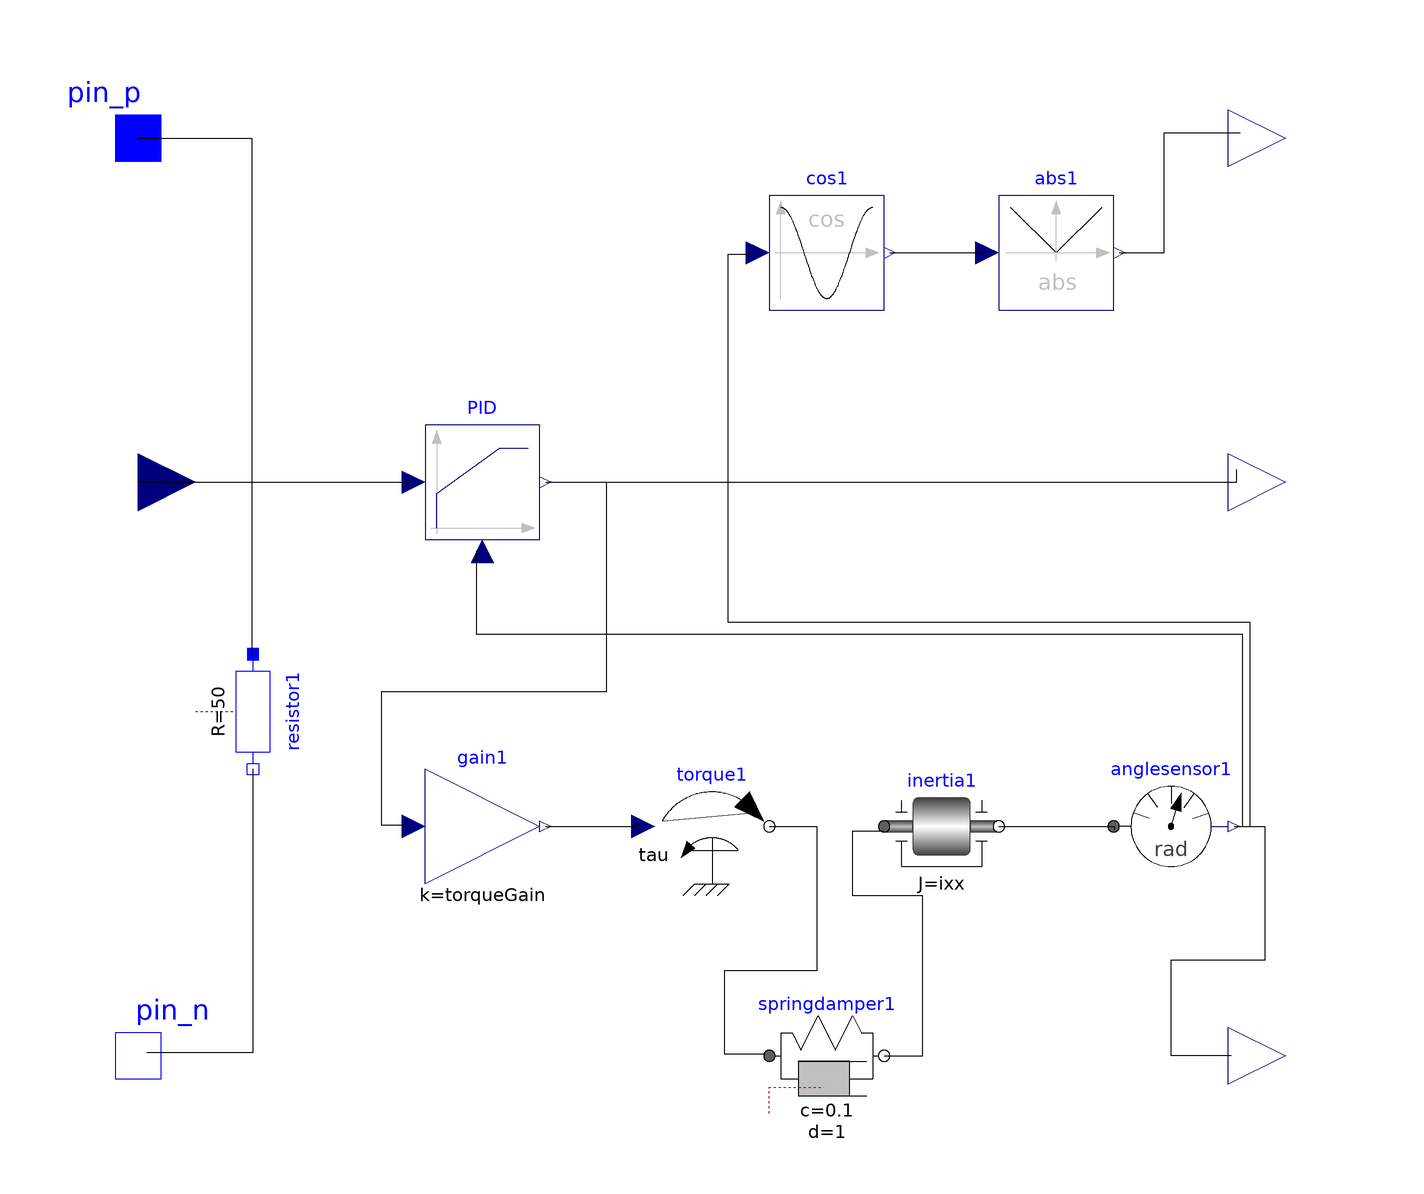

This picture is the connection diagram that the Modelica source below describes through its graphical annotations.

model FullCtrl
    //model SysCtrl
    parameter Real ixx = 1, iyy, izz, torqueGain, pI, pP, pD;
    Modelica.Mechanics.Rotational.Sources.Torque torque1(useSupport = false) annotation(Placement(visible = true, transformation(origin = {0, -40}, extent = {{-10, -10}, {10, 10}}, rotation = 0)));
    Modelica.Mechanics.Rotational.Components.Inertia inertia1(J = ixx) annotation(Placement(visible = true, transformation(origin = {40, -40}, extent = {{-10, -10}, {10, 10}}, rotation = 0)));
    Modelica.Mechanics.Rotational.Sensors.AngleSensor anglesensor1 annotation(Placement(visible = true, transformation(origin = {80, -40}, extent = {{-10, -10}, {10, 10}}, rotation = 0)));
    Modelica.Blocks.Continuous.LimPID PID(yMax = 100, k = 20, wp = pP, Ti = 5, Td = 10, wd = pD, Ni = 4, Nd = 50) annotation(Placement(visible = true, transformation(origin = {-40, 20}, extent = {{-10, -10}, {10, 10}}, rotation = 0)));
    Modelica.Mechanics.Rotational.Components.SpringDamper springdamper1(c = 0.1, d = 1) annotation(Placement(visible = true, transformation(origin = {20, -80}, extent = {{-10, -10}, {10, 10}}, rotation = 0)));
    Modelica.Blocks.Interfaces.RealOutput torque annotation(Placement(visible = true, transformation(origin = {100, 20}, extent = {{-10, -10}, {10, 10}}, rotation = 0), iconTransformation(origin = {100, 20}, extent = {{-10, -10}, {10, 10}}, rotation = 0)));
    Modelica.Blocks.Math.Cos cos1 annotation(Placement(visible = true, transformation(origin = {20, 60}, extent = {{-10, -10}, {10, 10}}, rotation = 0)));
    Modelica.Blocks.Math.Abs abs1 annotation(Placement(visible = true, transformation(origin = {60, 60}, extent = {{-10, -10}, {10, 10}}, rotation = 0)));
    output Modelica.Blocks.Interfaces.RealOutput solarOut annotation(Placement(visible = true, transformation(origin = {100, 80}, extent = {{-10, -10}, {10, 10}}, rotation = 0), iconTransformation(origin = {100, 80}, extent = {{-10, -10}, {10, 10}}, rotation = 0)));
    input Modelica.Blocks.Interfaces.RealInput targetAngle annotation(Placement(visible = true, transformation(origin = {-100, 20}, extent = {{-10, -10}, {10, 10}}, rotation = 0), iconTransformation(origin = {-100, 20}, extent = {{-10, -10}, {10, 10}}, rotation = 0)));
    Modelica.Electrical.Analog.Interfaces.PositivePin pin_p annotation(Placement(visible = true, transformation(origin = {-100, 80}, extent = {{-10, -10}, {10, 10}}, rotation = 0), iconTransformation(origin = {-100, 80}, extent = {{-10, -10}, {10, 10}}, rotation = 0)));
    Modelica.Electrical.Analog.Interfaces.NegativePin pin_n annotation(Placement(visible = true, transformation(origin = {-100, -80}, extent = {{-10, -10}, {10, 10}}, rotation = 0), iconTransformation(origin = {-100, -80}, extent = {{-10, -10}, {10, 10}}, rotation = 0)));
    Modelica.Electrical.Analog.Basic.Resistor resistor1(R = 50) annotation(Placement(visible = true, transformation(origin = {-80, -20}, extent = {{-10, -10}, {10, 10}}, rotation = -90)));
    output Modelica.Blocks.Interfaces.RealOutput angle "current angle of spacecraft" annotation(Placement(visible = true, transformation(origin = {100, -80}, extent = {{-10, -10}, {10, 10}}, rotation = 0), iconTransformation(origin = {100, -80}, extent = {{-10, -10}, {10, 10}}, rotation = 0)));
    Modelica.Blocks.Math.Gain gain1(k = torqueGain) annotation(Placement(visible = true, transformation(origin = {-40, -40}, extent = {{-10, -10}, {10, 10}}, rotation = 0)));
  equation
    connect(gain1.y, torque1.tau) annotation(Line(points = {{-29, -40}, {-13.0903, -40}, {-13.0903, -39.4366}, {-13.0903, -39.4366}}));
    connect(PID.y, gain1.u) annotation(Line(points = {{-29, 20}, {-18.3927, 20}, {-18.3927, -16.57}, {-57.6636, -16.57}, {-57.6636, -39.768}, {-52.8583, -39.768}, {-52.8583, -39.768}}));
    connect(anglesensor1.phi, angle) annotation(Line(points = {{91, -40}, {96.3211, -40}, {96.3211, -63.3779}, {79.9331, -63.3779}, {79.9331, -79.9331}, {90.4682, -79.9331}, {90.4682, -79.9331}}));
    connect(resistor1.n, pin_n) annotation(Line(points = {{-80, -30}, {-80, -79.4813}, {-98.55070000000001, -79.4813}, {-98.55070000000001, -79.4813}}));
    connect(pin_p, resistor1.p) annotation(Line(points = {{-100, 80}, {-80.2441, 80}, {-80.2441, -10.2212}, {-80.2441, -10.2212}}));
    connect(targetAngle, PID.u_s) annotation(Line(points = {{-100, 20}, {-53.0378, 20}, {-53.0378, 19.0476}, {-53.0378, 19.0476}}));
    connect(anglesensor1.phi, cos1.u) annotation(Line(points = {{91, -40}, {93.8227, -40}, {93.8227, -4.47628}, {2.86482, -4.47628}, {2.86482, 59.803}, {6.80394, 59.803}, {6.80394, 59.803}}));
    connect(cos1.y, abs1.u) annotation(Line(points = {{31, 60}, {47.4485, 60}, {47.4485, 59.9821}, {47.4485, 59.9821}}));
    connect(abs1.y, solarOut) annotation(Line(points = {{71, 60}, {78.7825, 60}, {78.7825, 80.9311}, {92.0322, 80.9311}, {92.0322, 80.9311}}));
    connect(PID.y, torque) annotation(Line(points = {{-29, 20}, {91.49509999999999, 20}, {91.49509999999999, 22.2023}, {91.49509999999999, 22.2023}}));
    connect(springdamper1.flange_b, inertia1.flange_a) annotation(Line(points = {{30, -80}, {36.7055, -80}, {36.7055, -52.1038}, {24.53, -52.1038}, {24.53, -40.8236}, {29.9015, -40.8236}, {29.9015, -40.8236}}));
    connect(torque1.flange, springdamper1.flange_a) annotation(Line(points = {{10, -40}, {18.2632, -40}, {18.2632, -65.1746}, {2.14861, -65.1746}, {2.14861, -79.6777}, {9.310650000000001, -79.6777}, {9.310650000000001, -79.6777}}));
    connect(anglesensor1.phi, PID.u_m) annotation(Line(points = {{91, -40}, {92.53700000000001, -40}, {92.53700000000001, -6.55774}, {-40.9859, -6.55774}, {-40.9859, 8.01502}, {-40.9859, 8.01502}}));
    connect(inertia1.flange_b, anglesensor1.flange) annotation(Line(points = {{50, -40}, {70.1314, -40}, {70.1314, -40.6216}, {70.1314, -40.6216}}));
    //end SysCtrl;
    annotation(Icon(coordinateSystem(extent = {{-100, -100}, {100, 100}}, preserveAspectRatio = true, initialScale = 0.1, grid = {2, 2})), Diagram(coordinateSystem(extent = {{-100, -100}, {100, 100}}, preserveAspectRatio = true, initialScale = 0.1, grid = {2, 2})));
  end FullCtrl;